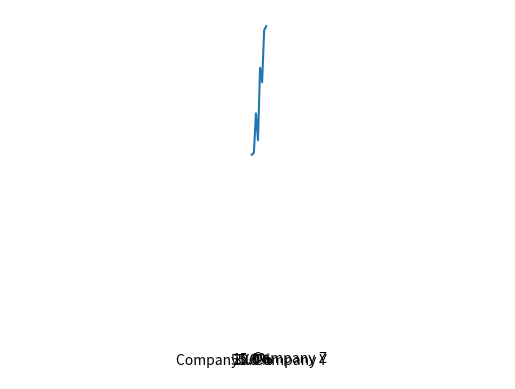

Python code for this plot:
# three_charts.py
import matplotlib.pyplot as plt
import numpy as np

#
# CHART 1 (PIE)
#

pie_data = [
    {"company": "Company X", "market_share": 0.55},
    {"company": "Company Y", "market_share": 0.30},
    {"company": "Company Z", "market_share": 0.15}
]

print("----------------")
print("GENERATING PIE CHART...")
labels = []
sizes = []
for values in pie_data:
    hi = values["company"]
    labels.append(hi)
    he = values["market_share"]
    sizes.append(he)

# Pie chart, where the slices will be ordered and plotted counter-clockwise:


fig1, ax1 = plt.subplots()
ax1.pie(sizes, labels=labels, autopct='%1.1f%%', shadow=True, startangle=90)
ax1.axis("equal")  # Equal aspect ratio ensures that pie is drawn as a circle.

plt.show() # need to explicitly "show" the chart window
# CHART 2 (LINE)
#

line_data = [
    {"date": "2019-01-01", "stock_price_usd": 100.00},
    {"date": "2019-01-02", "stock_price_usd": 101.01},
    {"date": "2019-01-03", "stock_price_usd": 120.20},
    {"date": "2019-01-04", "stock_price_usd": 107.07},
    {"date": "2019-01-05", "stock_price_usd": 142.42},
    {"date": "2019-01-06", "stock_price_usd": 135.35},
    {"date": "2019-01-07", "stock_price_usd": 160.60},
    {"date": "2019-01-08", "stock_price_usd": 162.62},
]

print("----------------")
print("GENERATING LINE GRAPH...")
x = []
y = []
for values in line_data:
    hie = values["date"]
    hii = values["stock_price_usd"]
    x.append(hie)
    y.append(hii)

plt.plot(x, y)
plt.show()
#
# CHART 3 (HORIZONTAL BAR)
#

bar_data = [
    {"genre": "Thriller", "viewers": 123456},
    {"genre": "Mystery", "viewers": 234567},
    {"genre": "Sci-Fi", "viewers": 987654},
    {"genre": "Fantasy", "viewers": 876543},
    {"genre": "Documentary", "viewers": 283105},
    {"genre": "Action", "viewers": 544099},
    {"genre": "Romantic Comedy", "viewers": 121212}
]

print("----------------")
print("GENERATING BAR CHART...")
print(bar_data) # TODO: create a horizontal bar chart based on the bar_data